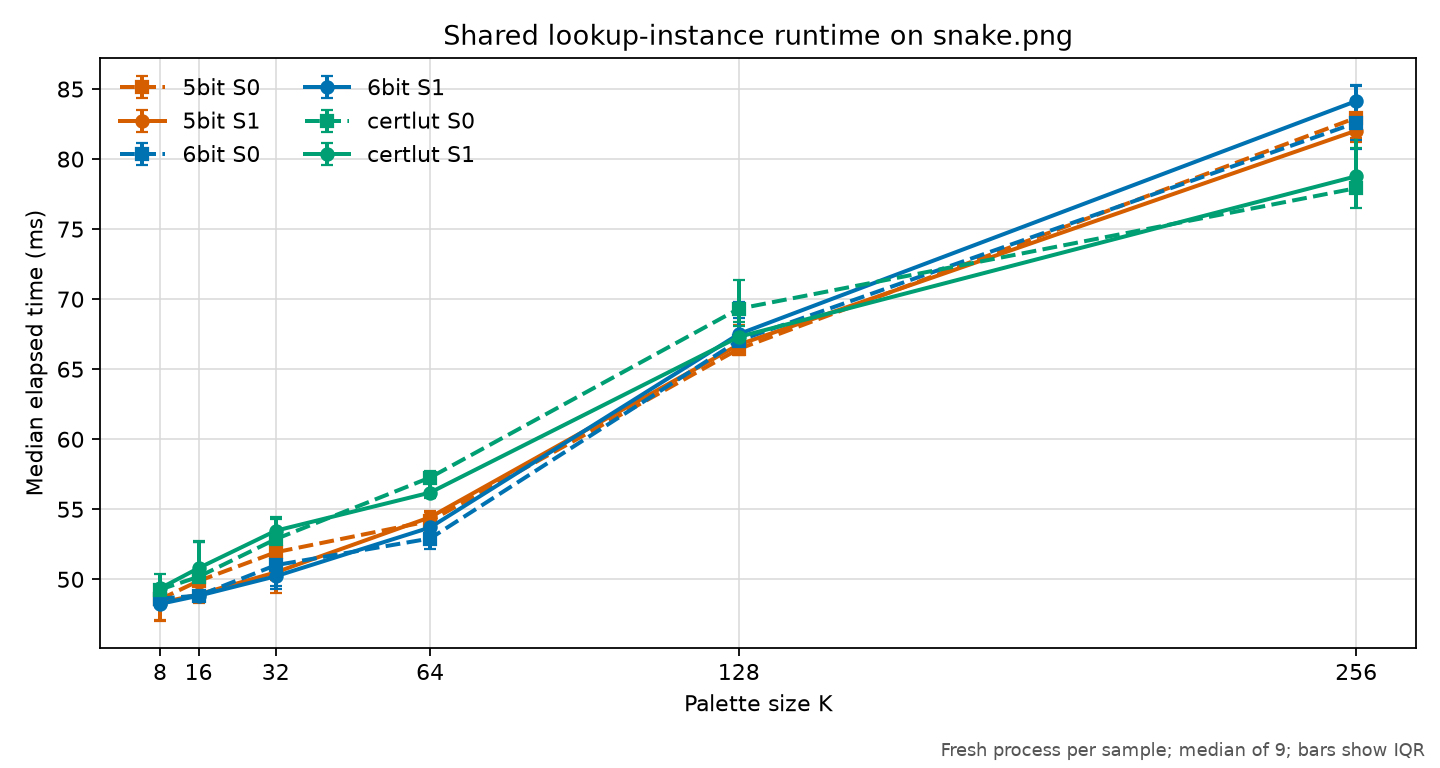

The data file committed next to this chart (first rows):
revision, platform, comparison, input, colors, variant, policy, threads, gpu_policy, shared_instance, runs, median_seconds, q1_seconds, q3_seconds, min_seconds, max_seconds, command
c33493faa3bd17859b1f1fefbb4d534462f9d831, macOS-26.5.1-arm64-arm-64bit-Mach-O, shared_instance, images/snake.png, 8, 5bit S0, 5bit, 8, off, 0, 9, 0.04857, 0.04704, 0.04889, 0.04663, 0.04982, {img2sixel} --threads=8 --precision=8bit…
c33493faa3bd17859b1f1fefbb4d534462f9d831, macOS-26.5.1-arm64-arm-64bit-Mach-O, shared_instance, images/snake.png, 8, 5bit S1, 5bit, 8, off, 1, 9, 0.04832, 0.04709, 0.04929, 0.04667, 0.05068, {img2sixel} --threads=8 --precision=8bit…
c33493faa3bd17859b1f1fefbb4d534462f9d831, macOS-26.5.1-arm64-arm-64bit-Mach-O, shared_instance, images/snake.png, 8, 6bit S0, 6bit, 8, off, 0, 9, 0.04862, 0.04817, 0.04894, 0.04586, 0.04954, {img2sixel} --threads=8 --precision=8bit…
c33493faa3bd17859b1f1fefbb4d534462f9d831, macOS-26.5.1-arm64-arm-64bit-Mach-O, shared_instance, images/snake.png, 8, 6bit S1, 6bit, 8, off, 1, 9, 0.04824, 0.04799, 0.04912, 0.04696, 0.05008, {img2sixel} --threads=8 --precision=8bit…
c33493faa3bd17859b1f1fefbb4d534462f9d831, macOS-26.5.1-arm64-arm-64bit-Mach-O, shared_instance, images/snake.png, 8, certlut S0, certlut, 8, off, 0, 9, 0.04927, 0.04835, 0.04951, 0.04732, 0.0518, {img2sixel} --threads=8 --precision=8bit…
c33493faa3bd17859b1f1fefbb4d534462f9d831, macOS-26.5.1-arm64-arm-64bit-Mach-O, shared_instance, images/snake.png, 8, certlut S1, certlut, 8, off, 1, 9, 0.04935, 0.04811, 0.05035, 0.04774, 0.05106, {img2sixel} --threads=8 --precision=8bit…
c33493faa3bd17859b1f1fefbb4d534462f9d831, macOS-26.5.1-arm64-arm-64bit-Mach-O, shared_instance, images/snake.png, 16, 5bit S0, 5bit, 8, off, 0, 9, 0.04988, 0.04955, 0.05081, 0.0481, 0.05406, {img2sixel} --threads=8 --precision=8bit…
c33493faa3bd17859b1f1fefbb4d534462f9d831, macOS-26.5.1-arm64-arm-64bit-Mach-O, shared_instance, images/snake.png, 16, 5bit S1, 5bit, 8, off, 1, 9, 0.04892, 0.04832, 0.05065, 0.04759, 0.05282, {img2sixel} --threads=8 --precision=8bit…
c33493faa3bd17859b1f1fefbb4d534462f9d831, macOS-26.5.1-arm64-arm-64bit-Mach-O, shared_instance, images/snake.png, 16, 6bit S0, 6bit, 8, off, 0, 9, 0.04884, 0.04855, 0.05003, 0.04801, 0.05525, {img2sixel} --threads=8 --precision=8bit…
c33493faa3bd17859b1f1fefbb4d534462f9d831, macOS-26.5.1-arm64-arm-64bit-Mach-O, shared_instance, images/snake.png, 16, 6bit S1, 6bit, 8, off, 1, 9, 0.04883, 0.04858, 0.05269, 0.04682, 0.05361, {img2sixel} --threads=8 --precision=8bit…
c33493faa3bd17859b1f1fefbb4d534462f9d831, macOS-26.5.1-arm64-arm-64bit-Mach-O, shared_instance, images/snake.png, 16, certlut S0, certlut, 8, off, 0, 9, 0.05018, 0.04997, 0.05271, 0.04894, 0.05462, {img2sixel} --threads=8 --precision=8bit…
c33493faa3bd17859b1f1fefbb4d534462f9d831, macOS-26.5.1-arm64-arm-64bit-Mach-O, shared_instance, images/snake.png, 16, certlut S1, certlut, 8, off, 1, 9, 0.0508, 0.05049, 0.05267, 0.04937, 0.05631, {img2sixel} --threads=8 --precision=8bit…
c33493faa3bd17859b1f1fefbb4d534462f9d831, macOS-26.5.1-arm64-arm-64bit-Mach-O, shared_instance, images/snake.png, 32, 5bit S0, 5bit, 8, off, 0, 9, 0.05193, 0.04993, 0.05232, 0.04944, 0.05264, {img2sixel} --threads=8 --precision=8bit…
c33493faa3bd17859b1f1fefbb4d534462f9d831, macOS-26.5.1-arm64-arm-64bit-Mach-O, shared_instance, images/snake.png, 32, 5bit S1, 5bit, 8, off, 1, 9, 0.0505, 0.04903, 0.05143, 0.04876, 0.05266, {img2sixel} --threads=8 --precision=8bit…
c33493faa3bd17859b1f1fefbb4d534462f9d831, macOS-26.5.1-arm64-arm-64bit-Mach-O, shared_instance, images/snake.png, 32, 6bit S0, 6bit, 8, off, 0, 9, 0.05101, 0.04949, 0.05136, 0.04817, 0.05221, {img2sixel} --threads=8 --precision=8bit…
c33493faa3bd17859b1f1fefbb4d534462f9d831, macOS-26.5.1-arm64-arm-64bit-Mach-O, shared_instance, images/snake.png, 32, 6bit S1, 6bit, 8, off, 1, 9, 0.05022, 0.0493, 0.05091, 0.04907, 0.05177, {img2sixel} --threads=8 --precision=8bit…
c33493faa3bd17859b1f1fefbb4d534462f9d831, macOS-26.5.1-arm64-arm-64bit-Mach-O, shared_instance, images/snake.png, 32, certlut S0, certlut, 8, off, 0, 9, 0.05287, 0.05221, 0.05441, 0.05142, 0.05686, {img2sixel} --threads=8 --precision=8bit…
c33493faa3bd17859b1f1fefbb4d534462f9d831, macOS-26.5.1-arm64-arm-64bit-Mach-O, shared_instance, images/snake.png, 32, certlut S1, certlut, 8, off, 1, 9, 0.05347, 0.05195, 0.05431, 0.05174, 0.05471, {img2sixel} --threads=8 --precision=8bit…
c33493faa3bd17859b1f1fefbb4d534462f9d831, macOS-26.5.1-arm64-arm-64bit-Mach-O, shared_instance, images/snake.png, 64, 5bit S0, 5bit, 8, off, 0, 9, 0.05417, 0.05345, 0.05491, 0.05313, 0.05542, {img2sixel} --threads=8 --precision=8bit…
c33493faa3bd17859b1f1fefbb4d534462f9d831, macOS-26.5.1-arm64-arm-64bit-Mach-O, shared_instance, images/snake.png, 64, 5bit S1, 5bit, 8, off, 1, 9, 0.05443, 0.05376, 0.05478, 0.05293, 0.06364, {img2sixel} --threads=8 --precision=8bit…
c33493faa3bd17859b1f1fefbb4d534462f9d831, macOS-26.5.1-arm64-arm-64bit-Mach-O, shared_instance, images/snake.png, 64, 6bit S0, 6bit, 8, off, 0, 9, 0.05291, 0.05215, 0.05334, 0.05186, 0.05561, {img2sixel} --threads=8 --precision=8bit…
c33493faa3bd17859b1f1fefbb4d534462f9d831, macOS-26.5.1-arm64-arm-64bit-Mach-O, shared_instance, images/snake.png, 64, 6bit S1, 6bit, 8, off, 1, 9, 0.0537, 0.05288, 0.05389, 0.05217, 0.05547, {img2sixel} --threads=8 --precision=8bit…
c33493faa3bd17859b1f1fefbb4d534462f9d831, macOS-26.5.1-arm64-arm-64bit-Mach-O, shared_instance, images/snake.png, 64, certlut S0, certlut, 8, off, 0, 9, 0.05727, 0.0562, 0.05774, 0.05519, 0.0582, {img2sixel} --threads=8 --precision=8bit…
c33493faa3bd17859b1f1fefbb4d534462f9d831, macOS-26.5.1-arm64-arm-64bit-Mach-O, shared_instance, images/snake.png, 64, certlut S1, certlut, 8, off, 1, 9, 0.05619, 0.05584, 0.05757, 0.0548, 0.06205, {img2sixel} --threads=8 --precision=8bit…
c33493faa3bd17859b1f1fefbb4d534462f9d831, macOS-26.5.1-arm64-arm-64bit-Mach-O, shared_instance, images/snake.png, 128, 5bit S0, 5bit, 8, off, 0, 9, 0.06645, 0.06602, 0.06943, 0.06573, 0.07121, {img2sixel} --threads=8 --precision=8bit…
c33493faa3bd17859b1f1fefbb4d534462f9d831, macOS-26.5.1-arm64-arm-64bit-Mach-O, shared_instance, images/snake.png, 128, 5bit S1, 5bit, 8, off, 1, 9, 0.06676, 0.0661, 0.06817, 0.06544, 0.07246, {img2sixel} --threads=8 --precision=8bit…
c33493faa3bd17859b1f1fefbb4d534462f9d831, macOS-26.5.1-arm64-arm-64bit-Mach-O, shared_instance, images/snake.png, 128, 6bit S0, 6bit, 8, off, 0, 9, 0.06705, 0.06614, 0.06981, 0.0655, 0.07154, {img2sixel} --threads=8 --precision=8bit…
c33493faa3bd17859b1f1fefbb4d534462f9d831, macOS-26.5.1-arm64-arm-64bit-Mach-O, shared_instance, images/snake.png, 128, 6bit S1, 6bit, 8, off, 1, 9, 0.06751, 0.06643, 0.06865, 0.06561, 0.07223, {img2sixel} --threads=8 --precision=8bit…
c33493faa3bd17859b1f1fefbb4d534462f9d831, macOS-26.5.1-arm64-arm-64bit-Mach-O, shared_instance, images/snake.png, 128, certlut S0, certlut, 8, off, 0, 9, 0.06931, 0.06838, 0.07139, 0.06621, 0.07285, {img2sixel} --threads=8 --precision=8bit…
c33493faa3bd17859b1f1fefbb4d534462f9d831, macOS-26.5.1-arm64-arm-64bit-Mach-O, shared_instance, images/snake.png, 128, certlut S1, certlut, 8, off, 1, 9, 0.06731, 0.06718, 0.06806, 0.067, 0.07334, {img2sixel} --threads=8 --precision=8bit…
c33493faa3bd17859b1f1fefbb4d534462f9d831, macOS-26.5.1-arm64-arm-64bit-Mach-O, shared_instance, images/snake.png, 256, 5bit S0, 5bit, 8, off, 0, 9, 0.08295, 0.08149, 0.08427, 0.08016, 0.08752, {img2sixel} --threads=8 --precision=8bit…
c33493faa3bd17859b1f1fefbb4d534462f9d831, macOS-26.5.1-arm64-arm-64bit-Mach-O, shared_instance, images/snake.png, 256, 5bit S1, 5bit, 8, off, 1, 9, 0.08203, 0.08123, 0.08407, 0.08076, 0.08726, {img2sixel} --threads=8 --precision=8bit…
c33493faa3bd17859b1f1fefbb4d534462f9d831, macOS-26.5.1-arm64-arm-64bit-Mach-O, shared_instance, images/snake.png, 256, 6bit S0, 6bit, 8, off, 0, 9, 0.08259, 0.08139, 0.08529, 0.08008, 0.0864, {img2sixel} --threads=8 --precision=8bit…
c33493faa3bd17859b1f1fefbb4d534462f9d831, macOS-26.5.1-arm64-arm-64bit-Mach-O, shared_instance, images/snake.png, 256, 6bit S1, 6bit, 8, off, 1, 9, 0.08414, 0.08071, 0.08521, 0.07987, 0.08703, {img2sixel} --threads=8 --precision=8bit…
c33493faa3bd17859b1f1fefbb4d534462f9d831, macOS-26.5.1-arm64-arm-64bit-Mach-O, shared_instance, images/snake.png, 256, certlut S0, certlut, 8, off, 0, 9, 0.07793, 0.07651, 0.08195, 0.07605, 0.08325, {img2sixel} --threads=8 --precision=8bit…
c33493faa3bd17859b1f1fefbb4d534462f9d831, macOS-26.5.1-arm64-arm-64bit-Mach-O, shared_instance, images/snake.png, 256, certlut S1, certlut, 8, off, 1, 9, 0.07878, 0.07767, 0.08078, 0.07684, 0.08329, {img2sixel} --threads=8 --precision=8bit…
